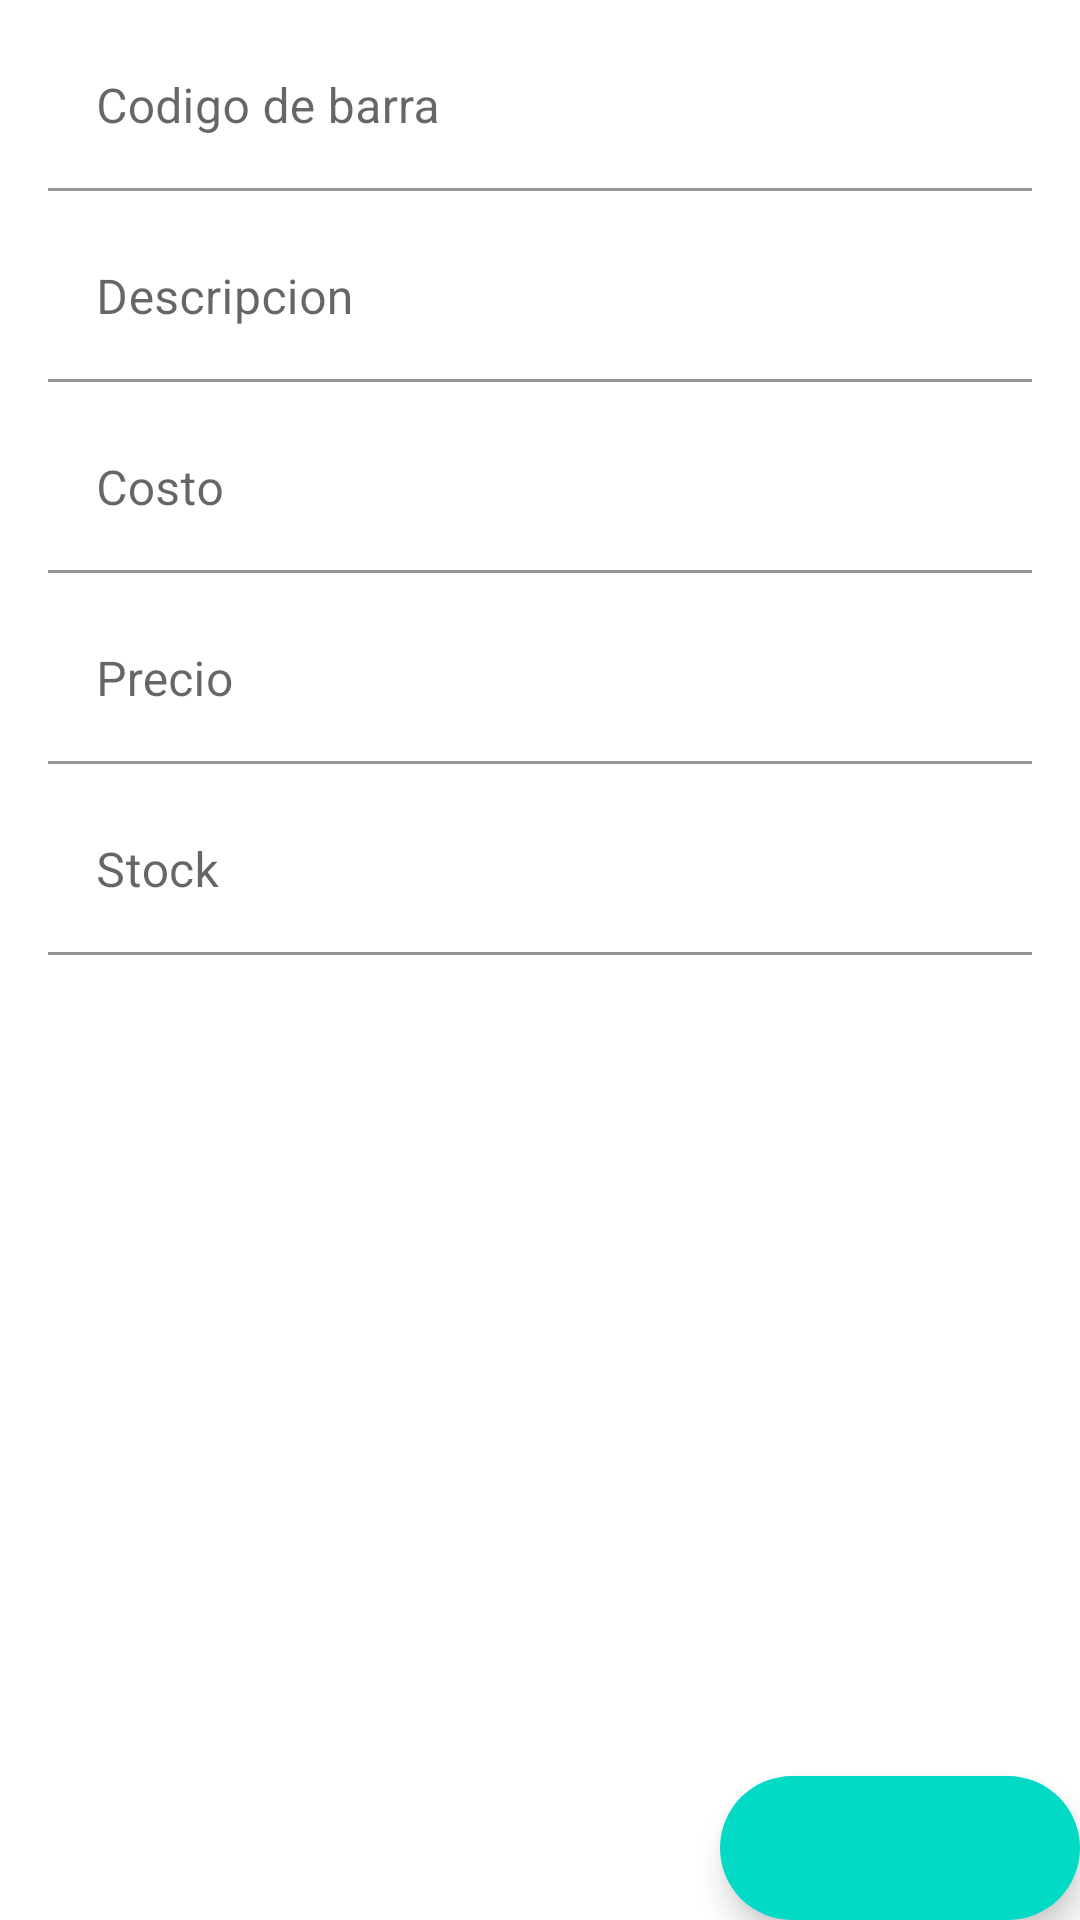

Reconstruct the res/layout file that produces this screen, plus the resources it refers to.
<!-- AndroidManifest.xml: application theme Theme.CrudSqlMvvm -->
<!-- res/layout/fragment_operacion_producto.xml -->
<?xml version="1.0" encoding="utf-8"?>
<androidx.coordinatorlayout.widget.CoordinatorLayout xmlns:android="http://schemas.android.com/apk/res/android"
    xmlns:tools="http://schemas.android.com/tools"
    android:layout_width="match_parent"
    android:layout_height="match_parent"
    xmlns:app="http://schemas.android.com/apk/res-auto"
    tools:context=".ui.fragment.OperacionProductoFragment">

    <ScrollView
        android:layout_width="match_parent"
        android:layout_height="match_parent"
        android:fillViewport="true"
        app:layout_constraintBottom_toBottomOf="parent"
        app:layout_constraintEnd_toEndOf="parent"
        app:layout_constraintStart_toStartOf="parent"
        app:layout_constraintTop_toTopOf="parent">

        <androidx.constraintlayout.widget.ConstraintLayout
            android:layout_width="match_parent"
            android:layout_height="wrap_content">

            <com.google.android.material.textfield.TextInputLayout
                android:id="@+id/til_codigo_barra"
                android:layout_width="0dp"
                android:layout_height="wrap_content"
                android:layout_marginStart="16dp"
                android:layout_marginTop="8dp"
                android:layout_marginEnd="16dp"
                app:boxBackgroundColor="@color/colorTransparente_0"
                app:boxCornerRadiusTopEnd="10dp"
                app:boxCornerRadiusTopStart="10dp"
                app:layout_constraintEnd_toEndOf="parent"
                app:layout_constraintStart_toStartOf="parent"
                app:layout_constraintTop_toTopOf="parent">

                <com.google.android.material.textfield.TextInputEditText
                    android:id="@+id/et_codigo_barra"
                    android:layout_width="match_parent"
                    android:layout_height="wrap_content"
                    android:hint="@string/codigo_barra"
                    android:longClickable="false" />
            </com.google.android.material.textfield.TextInputLayout>

            <com.google.android.material.textfield.TextInputLayout
                android:id="@+id/til_descripcion"
                android:layout_width="0dp"
                android:layout_height="wrap_content"
                android:layout_marginStart="16dp"
                android:layout_marginTop="8dp"
                android:layout_marginEnd="16dp"
                app:boxBackgroundColor="@color/colorTransparente_0"
                app:boxCornerRadiusTopEnd="10dp"
                app:boxCornerRadiusTopStart="10dp"
                app:layout_constraintEnd_toEndOf="parent"
                app:layout_constraintStart_toStartOf="parent"
                app:layout_constraintTop_toBottomOf="@+id/til_codigo_barra">

                <com.google.android.material.textfield.TextInputEditText
                    android:id="@+id/et_descripcion"
                    android:layout_width="match_parent"
                    android:layout_height="wrap_content"
                    android:hint="@string/descripcion" />
            </com.google.android.material.textfield.TextInputLayout>

            <com.google.android.material.textfield.TextInputLayout
                android:id="@+id/til_costo"
                android:layout_width="0dp"
                android:layout_height="wrap_content"
                android:layout_marginStart="16dp"
                android:layout_marginTop="8dp"
                android:layout_marginEnd="16dp"
                app:boxBackgroundColor="@color/colorTransparente_0"
                app:boxCornerRadiusTopEnd="10dp"
                app:boxCornerRadiusTopStart="10dp"
                app:layout_constraintEnd_toEndOf="parent"
                app:layout_constraintStart_toStartOf="parent"
                app:layout_constraintTop_toBottomOf="@+id/til_descripcion">

                <com.google.android.material.textfield.TextInputEditText
                    android:id="@+id/et_costo"
                    android:layout_width="match_parent"
                    android:layout_height="wrap_content"
                    android:inputType="numberDecimal"
                    android:hint="@string/costo" />
            </com.google.android.material.textfield.TextInputLayout>

            <com.google.android.material.textfield.TextInputLayout
                android:id="@+id/til_precio"
                android:layout_width="0dp"
                android:layout_height="wrap_content"
                android:layout_marginStart="16dp"
                android:layout_marginTop="8dp"
                android:layout_marginEnd="16dp"
                app:boxBackgroundColor="@color/colorTransparente_0"
                app:boxCornerRadiusTopEnd="10dp"
                app:boxCornerRadiusTopStart="10dp"
                app:layout_constraintEnd_toEndOf="parent"
                app:layout_constraintStart_toStartOf="parent"
                app:layout_constraintTop_toBottomOf="@+id/til_costo">

                <com.google.android.material.textfield.TextInputEditText
                    android:id="@+id/et_precio"
                    android:layout_width="match_parent"
                    android:layout_height="wrap_content"
                    android:inputType="numberDecimal"
                    android:hint="@string/precio" />
            </com.google.android.material.textfield.TextInputLayout>

            <com.google.android.material.textfield.TextInputLayout
                android:id="@+id/til_stock"
                android:layout_width="0dp"
                android:layout_height="wrap_content"
                android:layout_marginStart="16dp"
                android:layout_marginTop="8dp"
                android:layout_marginEnd="16dp"
                app:boxBackgroundColor="@color/colorTransparente_0"
                app:boxCornerRadiusTopEnd="10dp"
                app:boxCornerRadiusTopStart="10dp"
                app:layout_constraintEnd_toEndOf="parent"
                app:layout_constraintStart_toStartOf="parent"
                app:layout_constraintTop_toBottomOf="@+id/til_precio">

                <com.google.android.material.textfield.TextInputEditText
                    android:id="@+id/et_stock"
                    android:layout_width="match_parent"
                    android:layout_height="wrap_content"
                    android:inputType="number"
                    android:hint="@string/stock" />
            </com.google.android.material.textfield.TextInputLayout>

            <ProgressBar
                android:id="@+id/progressBar"
                style="?android:attr/progressBarStyle"
                android:layout_width="wrap_content"
                android:layout_height="wrap_content"
                android:visibility="gone"
                app:layout_constraintBottom_toBottomOf="parent"
                app:layout_constraintEnd_toEndOf="parent"
                app:layout_constraintStart_toStartOf="parent"
                app:layout_constraintTop_toTopOf="@+id/til_codigo_barra" />

        </androidx.constraintlayout.widget.ConstraintLayout>

    </ScrollView>

    <com.google.android.material.floatingactionbutton.ExtendedFloatingActionButton
        android:id="@+id/fab_grabar"
        android:layout_width="wrap_content"
        android:layout_height="wrap_content"
        android:layout_gravity="end|bottom"
        android:layout_margin="@dimen/fab_margin"
        android:contentDescription="@string/contentDescription"
        app:icon="@drawable/ic_save"
        app:iconTint="@color/white" />

</androidx.coordinatorlayout.widget.CoordinatorLayout>
<!-- resources referenced by this layout -->
<resources>
  <color name="colorTransparente_0">#00FFFFFF</color>
  <color name="white">#FFFFFFFF</color>
  <string name="codigo_barra">Codigo de barra</string>
  <string name="contentDescription">-</string>
  <string name="costo">Costo</string>
  <string name="descripcion">Descripcion</string>
  <string name="precio">Precio</string>
  <string name="stock">Stock</string>
  <style name="Theme.CrudSqlMvvm" parent="Theme.MaterialComponents.DayNight.NoActionBar">
          
          <item name="colorPrimary">@color/purple_500</item>
          <item name="colorPrimaryVariant">@color/purple_700</item>
          <item name="colorOnPrimary">@color/white</item>
          
          <item name="colorSecondary">@color/teal_200</item>
          <item name="colorSecondaryVariant">@color/teal_700</item>
          <item name="colorOnSecondary">@color/black</item>
          
          <item name="android:statusBarColor">?attr/colorPrimaryVariant</item>
          
      </style>
  <color name="purple_500">#FF6200EE</color>
  <color name="purple_700">#FF3700B3</color>
  <color name="teal_200">#FF03DAC5</color>
  <color name="teal_700">#FF018786</color>
  <color name="black">#FF000000</color>
</resources>
